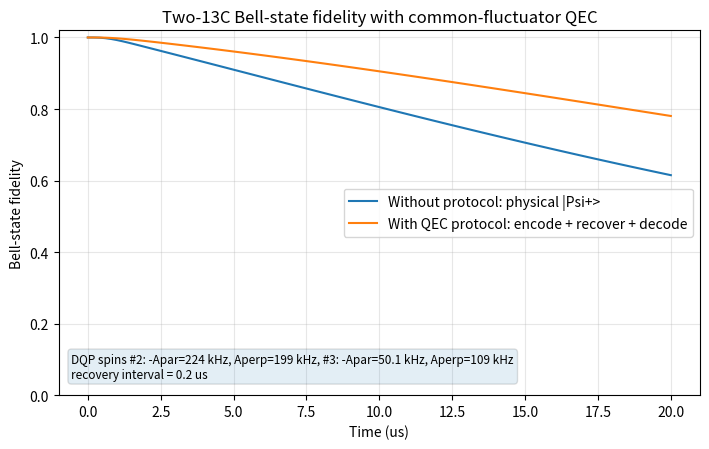

Generate this figure with matplotlib:
'''Five-level NV-center plus two 13C Bell-state QEC simulation.

DQP rows are (-A_parallel, A_perp) in kHz.  The script selects two
DQP spins, embeds them in a five-level NV Lindblad model, and overlays
Bell-state fidelity with and without the n=2 common-fluctuator QEC
protocol of Layden, Chen, and Cappellaro.
'''

from __future__ import annotations

import argparse
import csv
import json
from dataclasses import dataclass
from pathlib import Path

import matplotlib.pyplot as plt
import numpy as np
import scipy.sparse as sp
import scipy.sparse.linalg as spla

DEFAULT_DQP_SPINS = [
    [7.880658979484622, 35.18660952634182],
    [224.2991967686721, 199.07207268788648],
    [50.10705093918639, 108.7263051655999],
    [17.11980460341208, 19.548809690807488],
    [5.928129614204922, 21.140094092827646],
    [-4.919015344947458, 38.25005007258501],
]


@dataclass(frozen=True)
class DQPSpin:
    index: int
    minus_A_par_kHz: float
    A_perp_kHz: float

    @property
    def A_par_MHz(self) -> float:
        return -self.minus_A_par_kHz / 1000.0

    @property
    def A_perp_MHz(self) -> float:
        return self.A_perp_kHz / 1000.0

    @property
    def dephasing_g_MHz(self) -> float:
        return self.minus_A_par_kHz / 1000.0


@dataclass
class QECCode:
    g_MHz: tuple[float, float]
    recovery_kraus: tuple[np.ndarray, np.ndarray]
    encoding_unitary: np.ndarray
    decoding_unitary: np.ndarray
    basis: np.ndarray


def ket(dim: int, i: int) -> np.ndarray:
    v = np.zeros(dim, dtype=complex)
    v[i] = 1.0
    return v


def density(psi: np.ndarray) -> np.ndarray:
    return np.outer(psi, psi.conj())


def transition(dim: int, final: int, initial: int) -> np.ndarray:
    return np.outer(ket(dim, final), ket(dim, initial).conj())


def vec(rho: np.ndarray) -> np.ndarray:
    return np.asarray(rho).reshape(-1, order='F')


def mat(v: np.ndarray, dim: int) -> np.ndarray:
    return np.asarray(v).reshape((dim, dim), order='F')


def hermitize(rho: np.ndarray) -> np.ndarray:
    return 0.5 * (rho + rho.conj().T)


def partial_trace_electron(rho: np.ndarray, de: int, dn: int) -> np.ndarray:
    return np.trace(rho.reshape(de, dn, de, dn), axis1=0, axis2=2)


def bell_state_psi_plus() -> np.ndarray:
    up = ket(2, 0)
    down = ket(2, 1)
    return (np.kron(up, down) + np.kron(down, up)) / np.sqrt(2)


def bell_fidelity(rho_n: np.ndarray) -> float:
    bell = bell_state_psi_plus()
    return float(np.real(bell.conj() @ rho_n @ bell))


def lindblad_liouvillian(H: np.ndarray, collapse_ops: list[np.ndarray]) -> sp.csr_matrix:
    Hs = sp.csr_matrix(H)
    d = Hs.shape[0]
    eye = sp.identity(d, format='csr', dtype=complex)
    L = -1j * (sp.kron(eye, Hs, format='csr') - sp.kron(Hs.T, eye, format='csr'))
    for C in collapse_ops:
        Cs = sp.csr_matrix(C)
        CdC = Cs.getH() @ Cs
        L += sp.kron(Cs.conjugate(), Cs, format='csr')
        L += -0.5 * sp.kron(eye, CdC, format='csr')
        L += -0.5 * sp.kron(CdC.T, eye, format='csr')
    return L.tocsr()


def evolve_liouvillian(L: sp.csr_matrix, rho0: np.ndarray, tlist_us: np.ndarray) -> np.ndarray:
    tlist_us = np.asarray(tlist_us, dtype=float)
    dt = np.diff(tlist_us)
    if len(tlist_us) < 2 or not np.allclose(dt, dt[0], rtol=1e-12, atol=1e-15):
        raise ValueError('Use a uniform time grid with at least two points.')
    return spla.expm_multiply(
        L,
        vec(rho0),
        start=float(tlist_us[0]),
        stop=float(tlist_us[-1]),
        num=len(tlist_us),
        endpoint=True,
    )


def make_nv_two_c13_model(
    B_T: float = 0.05,
    A_par_MHz: tuple[float, float] = (-0.2242991967686721, -0.05010705093918639),
    A_perp_MHz: tuple[float, float] = (0.19907207268788648, 0.1087263051655999),
    W_pump_per_us: float = 5.0,
    T_e0_us: float = 0.013,
    T_e1_us: float = 0.007,
    p_isc0: float = 0.14,
    p_isc1: float = 0.55,
    tau_s_us: float = 0.180,
    beta_s_to_g0: float = 0.85,
    interaction_picture: bool = True,
) -> tuple[np.ndarray, list[np.ndarray], dict, tuple[int, int]]:
    de, dn = 5, 4
    g0, g1, e0, e1, singlet = range(5)
    I2 = np.eye(2, dtype=complex)
    In = np.eye(dn, dtype=complex)
    sx = np.array([[0, 1], [1, 0]], dtype=complex)
    sz = np.array([[1, 0], [0, -1]], dtype=complex)
    Ix = (np.kron(sx / 2, I2), np.kron(I2, sx / 2))
    Iz = (np.kron(sz / 2, I2), np.kron(I2, sz / 2))

    omega_L = 2 * np.pi * 10.705 * B_T
    A_par = tuple(2 * np.pi * np.asarray(A_par_MHz, dtype=float))
    A_perp = tuple(2 * np.pi * np.asarray(A_perp_MHz, dtype=float))
    H_g0_lab = omega_L * (Iz[0] + Iz[1])
    H_g1_lab = sum((omega_L - A_par[j]) * Iz[j] + A_perp[j] * Ix[j] for j in range(2))
    if interaction_picture:
        z = np.zeros((dn, dn), dtype=complex)
        H_g0, H_g1, H_e, H_s = z, H_g1_lab - H_g0_lab, z, z
    else:
        H_g0, H_g1, H_e, H_s = H_g0_lab, H_g1_lab, H_g0_lab.copy(), H_g0_lab.copy()

    H = np.zeros((de * dn, de * dn), dtype=complex)
    for e_idx, Hn in [(g0, H_g0), (g1, H_g1), (e0, H_e), (e1, H_e), (singlet, H_s)]:
        H += np.kron(transition(de, e_idx, e_idx), Hn)

    total_e0 = 1.0 / T_e0_us
    total_e1 = 1.0 / T_e1_us
    rates = {
        'W_pump_per_us': W_pump_per_us,
        'gamma0_rad_per_us': (1.0 - p_isc0) * total_e0,
        'gamma1_rad_per_us': (1.0 - p_isc1) * total_e1,
        'kappa0_isc_per_us': p_isc0 * total_e0,
        'kappa1_isc_per_us': p_isc1 * total_e1,
        'Gamma_s_to_g0_per_us': beta_s_to_g0 / tau_s_us,
        'Gamma_s_to_g1_per_us': (1.0 - beta_s_to_g0) / tau_s_us,
    }

    def C(rate: float, final: int, initial: int) -> np.ndarray:
        return np.sqrt(rate) * np.kron(transition(de, final, initial), In)

    collapse_ops = [
        C(rates['W_pump_per_us'], e0, g0),
        C(rates['W_pump_per_us'], e1, g1),
        C(rates['gamma0_rad_per_us'], g0, e0),
        C(rates['gamma1_rad_per_us'], g1, e1),
        C(rates['kappa0_isc_per_us'], singlet, e0),
        C(rates['kappa1_isc_per_us'], singlet, e1),
        C(rates['Gamma_s_to_g0_per_us'], g0, singlet),
        C(rates['Gamma_s_to_g1_per_us'], g1, singlet),
    ]
    return H, collapse_ops, rates, (de, dn)


def load_dqp_spins(path: str | Path | None) -> list[DQPSpin]:
    if path is None or not Path(path).exists():
        raw = DEFAULT_DQP_SPINS
    else:
        text = Path(path).read_text()
        nl = chr(10)
        text = text.replace(',' + nl + ']', nl + ']').replace(',' + nl + nl + ']', nl + ']')
        raw = json.loads(text)
    return [DQPSpin(i, float(pair[0]), float(pair[1])) for i, pair in enumerate(raw, start=1)]


def choose_two_spins(spins: list[DQPSpin], strategy: str, spin_indices: tuple[int, int] | None) -> list[DQPSpin]:
    if spin_indices is not None:
        by_index = {s.index: s for s in spins}
        selected = [by_index[i] for i in spin_indices]
    elif strategy == 'strongest':
        selected = sorted(spins, key=lambda s: abs(s.minus_A_par_kHz), reverse=True)[:2]
    elif strategy == 'closest-positive':
        pairs = []
        for i, a in enumerate(spins):
            for b in spins[i + 1:]:
                if a.minus_A_par_kHz > 0 and b.minus_A_par_kHz > 0:
                    mismatch = abs(a.minus_A_par_kHz - b.minus_A_par_kHz) / max(abs(a.minus_A_par_kHz), abs(b.minus_A_par_kHz))
                    strength = 0.5 * (abs(a.minus_A_par_kHz) + abs(b.minus_A_par_kHz))
                    pairs.append((mismatch, -strength, a, b))
        if not pairs:
            raise ValueError('No positive same-sign DQP pair found.')
        _, _, a, b = min(pairs, key=lambda row: (row[0], row[1]))
        selected = [a, b]
    else:
        raise ValueError(f'Unknown selection strategy: {strategy}')
    return sorted(selected, key=lambda s: abs(s.minus_A_par_kHz), reverse=True)


def make_two_qubit_qec_code(g_MHz: tuple[float, float]) -> QECCode:
    g = np.asarray(g_MHz, dtype=float)
    if abs(g[0]) < abs(g[1]) - 1e-15:
        raise ValueError('Order spins so |g1| >= |g2|.')
    if g[0] < 0:
        g = -g
    g1, g2 = float(g[0]), float(g[1])
    if g1 <= 0 or g1 + g2 < -1e-14 or g1 - g2 < -1e-14:
        raise ValueError('Need g1 > 0 and |g2| <= g1.')

    a = np.sqrt((g1 - g2) / (2 * g1))
    b = np.sqrt((g1 + g2) / (2 * g1))
    chi0 = np.array([a, b], dtype=complex)
    chi1 = np.array([-b, a], dtype=complex)
    zero, one = ket(2, 0), ket(2, 1)
    zero_L = np.kron(chi0, zero)
    one_L = np.kron(chi1, one)
    zero_E = np.kron(chi1, zero)
    one_E = np.kron(chi0, one)
    P_L = density(zero_L) + density(one_L)
    P_E = density(zero_E) + density(one_E)
    U_x = np.outer(chi0, chi1.conj()) + np.outer(chi1, chi0.conj())
    K0 = P_L
    K1 = np.kron(U_x, np.eye(2, dtype=complex)) @ P_E
    U_enc = np.column_stack([zero_E, zero_L, one_L, one_E])
    return QECCode((g1, g2), (K0, K1), U_enc, U_enc.conj().T, np.column_stack([zero_L, one_L, zero_E, one_E]))


def model_params_from_spins(spins: list[DQPSpin], B_T: float, pump_rate: float) -> dict:
    return {
        'B_T': B_T,
        'A_par_MHz': tuple(s.A_par_MHz for s in spins),
        'A_perp_MHz': tuple(s.A_perp_MHz for s in spins),
        'W_pump_per_us': pump_rate,
        'interaction_picture': True,
    }


def apply_recovery_to_full_state(rho_full: np.ndarray, code: QECCode, de: int) -> np.ndarray:
    out = np.zeros_like(rho_full)
    I_e = np.eye(de, dtype=complex)
    for K_n in code.recovery_kraus:
        K = np.kron(I_e, K_n)
        out += K @ rho_full @ K.conj().T
    return out


def decoded_bell_fidelity(rho_full: np.ndarray, code: QECCode, de: int, dn: int) -> float:
    rho_n = partial_trace_electron(rho_full, de, dn)
    rho_decoded = code.decoding_unitary @ rho_n @ code.decoding_unitary.conj().T
    return bell_fidelity(rho_decoded)


def simulate_qec_overlay(tlist_us: np.ndarray, model_params: dict, code: QECCode) -> dict:
    tlist_us = np.asarray(tlist_us, dtype=float)
    dt = np.diff(tlist_us)
    if len(tlist_us) < 2 or not np.allclose(dt, dt[0], rtol=1e-12, atol=1e-15):
        raise ValueError('Use a uniform time grid with at least two points.')
    dt_us = float(dt[0])
    H, collapse_ops, rates, (de, dn) = make_nv_two_c13_model(**model_params)
    L = lindblad_liouvillian(H, collapse_ops)
    d = de * dn
    electron_g0 = ket(de, 0)
    bell = bell_state_psi_plus()

    rho0_raw = density(np.kron(electron_g0, bell))
    raw_vecs = evolve_liouvillian(L, rho0_raw, tlist_us)
    f_without = np.zeros(len(tlist_us))
    for n, rho_v in enumerate(raw_vecs):
        rho = hermitize(mat(rho_v, d))
        f_without[n] = bell_fidelity(partial_trace_electron(rho, de, dn))

    encoded_bell = code.encoding_unitary @ bell
    rho_qec = density(np.kron(electron_g0, encoded_bell))
    f_with = np.zeros(len(tlist_us))
    traces = np.zeros(len(tlist_us))
    for n in range(len(tlist_us)):
        rho_qec = hermitize(rho_qec)
        f_with[n] = decoded_bell_fidelity(rho_qec, code, de, dn)
        traces[n] = np.trace(rho_qec).real
        if n < len(tlist_us) - 1:
            rho_next = mat(spla.expm_multiply(L * dt_us, vec(rho_qec)), d)
            rho_qec = apply_recovery_to_full_state(hermitize(rho_next), code, de)
    return {
        't_us': tlist_us,
        'fidelity_without_protocol': f_without,
        'fidelity_with_protocol': f_with,
        'trace_with_protocol': traces,
        'dt_us': dt_us,
        'rates': rates,
    }


def save_csv(result: dict, path: Path) -> None:
    path.parent.mkdir(parents=True, exist_ok=True)
    with path.open('w', newline='') as f:
        writer = csv.writer(f)
        writer.writerow(['t_us', 'bell_fidelity_without_protocol', 'decoded_bell_fidelity_with_qec'])
        for row in zip(result['t_us'], result['fidelity_without_protocol'], result['fidelity_with_protocol']):
            writer.writerow([f'{row[0]:.12g}', f'{row[1]:.12g}', f'{row[2]:.12g}'])


def plot_overlay(result: dict, selected: list[DQPSpin], path: Path) -> None:
    path.parent.mkdir(parents=True, exist_ok=True)
    spin_text = ', '.join(f'#{s.index}: -Apar={s.minus_A_par_kHz:.3g} kHz, Aperp={s.A_perp_kHz:.3g} kHz' for s in selected)
    fig = plt.figure(figsize=(7.2, 4.6))
    ax = fig.add_subplot(111)
    ax.plot(result['t_us'], result['fidelity_without_protocol'], label='Without protocol: physical |Psi+>')
    ax.plot(result['t_us'], result['fidelity_with_protocol'], label='With QEC protocol: encode + recover + decode')
    ax.set_xlabel('Time (us)')
    ax.set_ylabel('Bell-state fidelity')
    ax.set_title('Two-13C Bell-state fidelity with common-fluctuator QEC')
    ax.set_ylim(0.0, 1.02)
    ax.grid(True, alpha=0.3)
    ax.legend(loc='best')
    dt_value = result['dt_us']
    note = f'DQP spins {spin_text}' + chr(10) + f'recovery interval = {dt_value:.3g} us'
    ax.text(0.02, 0.04, note, transform=ax.transAxes, fontsize=8.5, va='bottom', bbox={'boxstyle': 'round', 'alpha': 0.12})
    fig.tight_layout()
    fig.savefig(path, dpi=200)
    plt.close(fig)


def run_sanity_checks(code: QECCode, result: dict) -> None:
    orth_err = np.max(np.abs(code.basis.conj().T @ code.basis - np.eye(4)))
    cptp_err = np.max(np.abs(sum(K.conj().T @ K for K in code.recovery_kraus) - np.eye(4)))
    trace_err = np.max(np.abs(result['trace_with_protocol'] - 1.0))
    if orth_err > 1e-12 or cptp_err > 1e-12 or trace_err > 1e-9:
        raise RuntimeError(f'Sanity check failed: orth_err={orth_err}, cptp_err={cptp_err}, trace_err={trace_err}')


def parse_args() -> argparse.Namespace:
    p = argparse.ArgumentParser()
    p.add_argument('--dqp-file', default='dqpspins.json')
    p.add_argument('--selection', choices=['strongest', 'closest-positive'], default='strongest')
    p.add_argument('--spin-indices', nargs=2, type=int, metavar=('I', 'J'))
    p.add_argument('--time-us', type=float, default=20.0)
    p.add_argument('--dt-us', type=float, default=0.2, help='Recovery interval and plot step in microseconds.')
    p.add_argument('--B-T', type=float, default=0.05)
    p.add_argument('--pump-rate', type=float, default=5.0)
    p.add_argument('--output-dir', default='outputs')
    p.add_argument('--skip-checks', action='store_true')
    return p.parse_args()


def main() -> None:
    args = parse_args()
    spins = load_dqp_spins(args.dqp_file)
    selected = choose_two_spins(spins, args.selection, tuple(args.spin_indices) if args.spin_indices else None)
    params = model_params_from_spins(selected, B_T=args.B_T, pump_rate=args.pump_rate)
    code = make_two_qubit_qec_code(tuple(s.dephasing_g_MHz for s in selected))
    tlist = np.arange(0.0, args.time_us + 0.5 * args.dt_us, args.dt_us)
    result = simulate_qec_overlay(tlist, params, code)
    if not args.skip_checks:
        run_sanity_checks(code, result)

    out = Path(args.output_dir)
    png = out / 'qec_bell_fidelity_overlay.png'
    svg = out / 'qec_bell_fidelity_overlay.svg'
    csv_path = out / 'qec_bell_fidelity_overlay.csv'
    plot_overlay(result, selected, png)
    plot_overlay(result, selected, svg)
    save_csv(result, csv_path)

    print('Simulation completed.')
    print('Selected DQP spins, ordered as |g1| >= |g2|:')
    for s in selected:
        print(f'  spin #{s.index}: -A_parallel={s.minus_A_par_kHz:.9g} kHz, A_parallel={-s.minus_A_par_kHz:.9g} kHz, A_perp={s.A_perp_kHz:.9g} kHz')
    print(f'QEC couplings: g1={code.g_MHz[0]:.9g} MHz, g2={code.g_MHz[1]:.9g} MHz')
    dt_value = result['dt_us']
    f_without = result['fidelity_without_protocol'][-1]
    f_with = result['fidelity_with_protocol'][-1]
    print(f'Recovery interval: {dt_value:.9g} us')
    print('Final Bell-state fidelities:')
    print(f'  without protocol           : {f_without:.6f}')
    print(f'  with QEC protocol, decoded : {f_with:.6f}')
    print(f'  final improvement          : {f_with - f_without:+.6f}')
    print('Saved:')
    print(f'  {png}')
    print(f'  {svg}')
    print(f'  {csv_path}')


if __name__ == '__main__':
    main()
